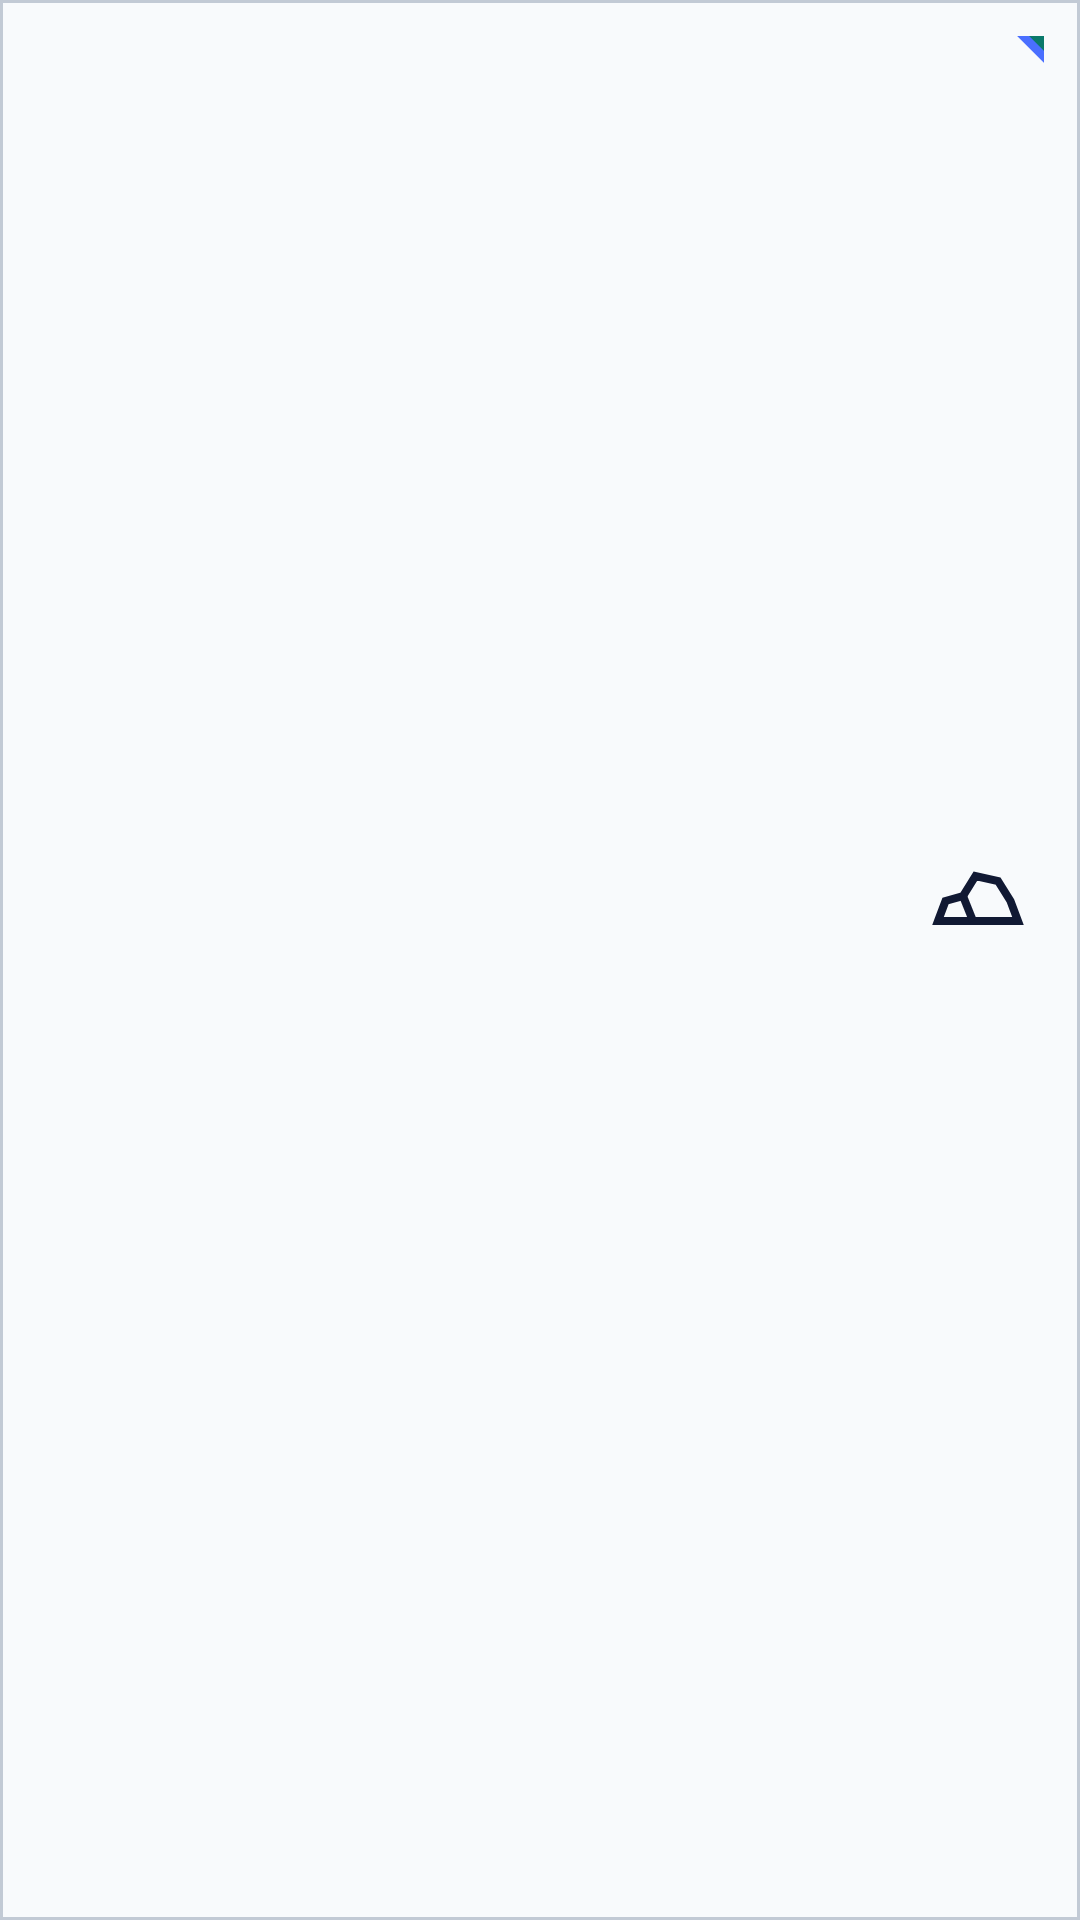

The Android layout XML behind this screen, and the referenced resources:
<!-- AndroidManifest.xml: application theme AppTheme -->
<!-- res/layout/widget_weather_wide.xml -->
<?xml version="1.0" encoding="utf-8"?>
<FrameLayout xmlns:android="http://schemas.android.com/apk/res/android"
    android:id="@+id/widget_root"
    android:layout_width="match_parent"
    android:layout_height="match_parent"
    android:background="@drawable/widget_bg">
    <LinearLayout
        android:layout_width="match_parent"
        android:layout_height="match_parent"
        android:gravity="center_vertical"
        android:orientation="horizontal"
        android:padding="14dp">
        
        <LinearLayout
            android:layout_width="0dp"
            android:layout_height="wrap_content"
            android:layout_weight="1"
            android:orientation="vertical">
            <TextView
                android:id="@+id/weather_city"
                android:layout_width="wrap_content"
                android:layout_height="wrap_content"
                android:ellipsize="end"
                android:maxLines="1"
                android:text=""
                android:textColor="@color/widget_muted"
                android:textSize="13sp" />
            <TextView
                android:id="@+id/weather_temp"
                android:layout_width="wrap_content"
                android:layout_height="wrap_content"
                android:fontFamily="sans-serif-light"
                android:maxLines="1"
                android:text=""
                android:textColor="@color/widget_text"
                android:textSize="40sp" />
            <TextView
                android:id="@+id/weather_sky"
                android:layout_width="wrap_content"
                android:layout_height="wrap_content"
                android:ellipsize="end"
                android:maxLines="1"
                android:text=""
                android:textColor="@color/widget_text"
                android:textSize="13sp" />
        </LinearLayout>
        
        <LinearLayout
            android:layout_width="wrap_content"
            android:layout_height="wrap_content"
            android:layout_marginStart="12dp"
            android:gravity="end"
            android:orientation="vertical">
            <ImageView
                android:id="@+id/weather_icon"
                android:layout_width="40dp"
                android:layout_height="40dp"
                android:importantForAccessibility="no"
                android:src="@drawable/ic_widget_cloud" />
            <TextView
                android:id="@+id/weather_range"
                android:layout_width="wrap_content"
                android:layout_height="wrap_content"
                android:ellipsize="end"
                android:maxLines="1"
                android:text=""
                android:textColor="@color/widget_text"
                android:textSize="13sp" android:layout_marginTop="8dp" />
            <TextView
                android:id="@+id/weather_updated"
                android:layout_width="wrap_content"
                android:layout_height="wrap_content"
                android:ellipsize="end"
                android:maxLines="1"
                android:text=""
                android:textColor="@color/widget_muted"
                android:textSize="11sp" android:layout_marginTop="2dp" />
            <TextView
                android:id="@+id/weather_attr"
                android:layout_width="wrap_content"
                android:layout_height="wrap_content"
                android:maxLines="1"
                android:ellipsize="end"
                android:text=""
                android:textColor="@color/widget_muted"
                android:textSize="10sp"
                android:paddingTop="2dp"
                android:paddingBottom="2dp"
                android:visibility="gone" />
        </LinearLayout>
    </LinearLayout>
    
    <ImageView
        android:layout_width="12dp"
        android:layout_height="12dp"
        android:layout_gravity="top|end"
        android:layout_margin="12dp"
        android:importantForAccessibility="no"
        android:src="@drawable/widget_fold" />
</FrameLayout>
<!-- resources referenced by this layout -->
<resources>
  <color name="widget_muted">#667085</color>
  <color name="widget_text">#111933</color>
  <!-- drawable ic_widget_cloud (drawable) -->
  <?xml version="1.0" encoding="utf-8"?>
  <vector xmlns:android="http://schemas.android.com/apk/res/android"
      android:width="24dp" android:height="24dp"
      android:viewportWidth="24" android:viewportHeight="24">
      <path android:strokeColor="@color/widget_text" android:strokeWidth="1.6" android:strokeLineJoin="miter" android:pathData="M4,17 L5.5,13 L9,12 L11.5,8 L16,9 L18.5,13 L20,17 Z" />
      <path android:strokeColor="@color/widget_text" android:strokeWidth="1.6" android:strokeLineJoin="miter" android:pathData="M9,12 L11,17" />
  </vector>
  <!-- drawable widget_bg (drawable) -->
  <?xml version="1.0" encoding="utf-8"?>
  <shape xmlns:android="http://schemas.android.com/apk/res/android" android:shape="rectangle">
      <solid android:color="@color/widget_bg" />
      <stroke android:width="1dp" android:color="@color/widget_border" />
  </shape>
  <!-- drawable widget_fold (drawable) -->
  <?xml version="1.0" encoding="utf-8"?>
  <vector xmlns:android="http://schemas.android.com/apk/res/android"
      android:width="24dp" android:height="24dp"
      android:viewportWidth="24" android:viewportHeight="24">
      <path android:fillColor="@color/widget_blue" android:pathData="M6,0 L24,0 L24,18 Z" />
      <path android:fillColor="@color/widget_accent" android:pathData="M14,0 L24,0 L24,10 Z" />
  </vector>
  <style name="AppTheme" parent="Theme.AppCompat.Light.DarkActionBar">
          
          <item name="colorPrimary">@color/colorPrimary</item>
          <item name="colorPrimaryDark">@color/colorPrimaryDark</item>
          <item name="colorAccent">@color/colorAccent</item>
      </style>
  <color name="widget_bg">#F8FAFC</color>
  <color name="widget_border">#C2CAD5</color>
  <color name="widget_blue">#4A6FFF</color>
  <color name="widget_accent">#0A796B</color>
  <!-- not gathered from this repository: default colours our renderer supplied (Android Studio template values) -->
  <color name="colorPrimary">#FF6200EE</color>
  <color name="colorPrimaryDark">#FF3700B3</color>
  <color name="colorAccent">#FF03DAC5</color>
</resources>
